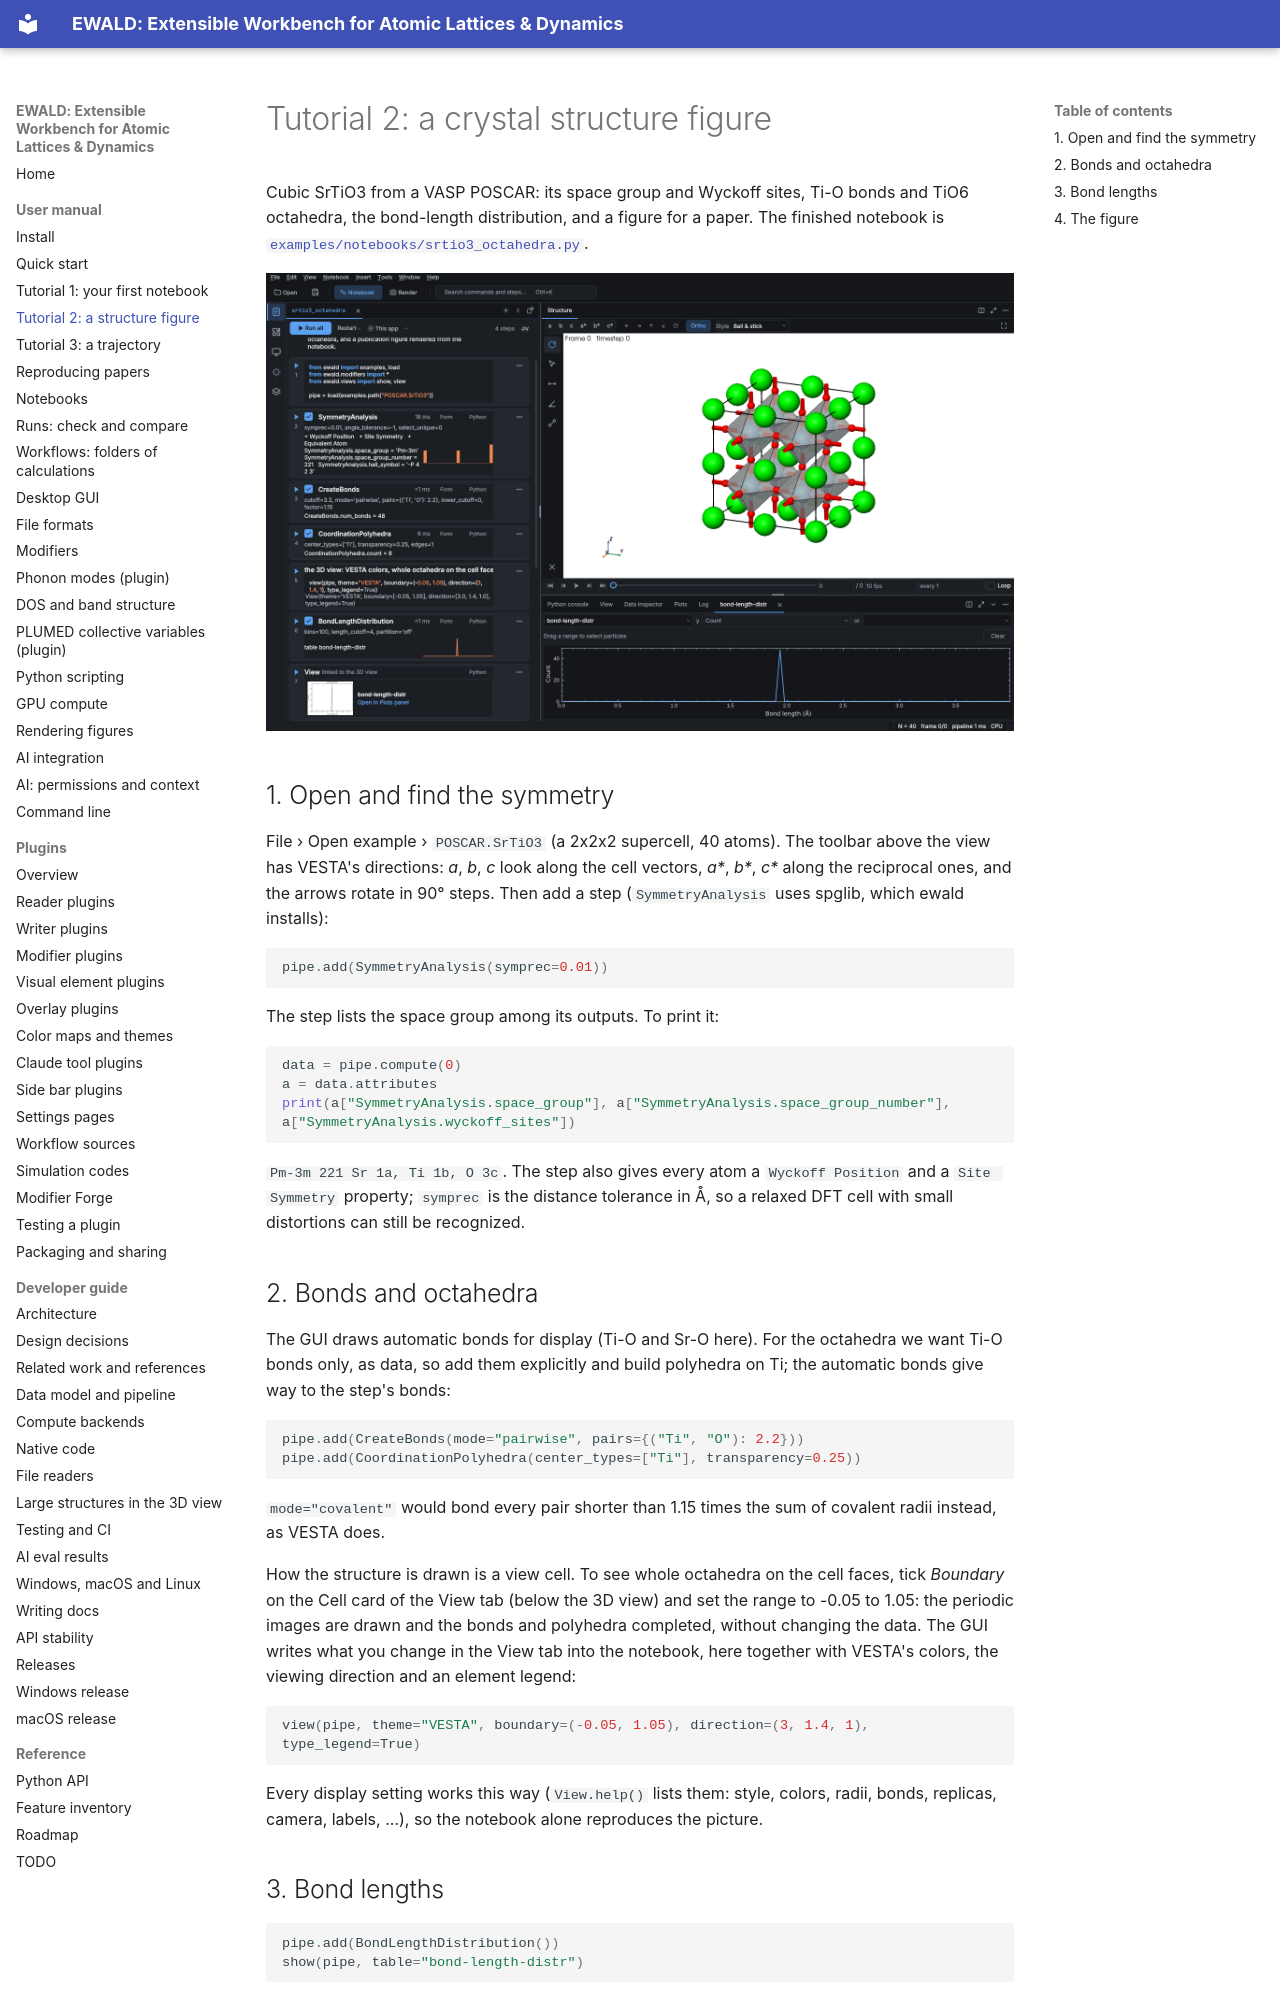

repository: frssp/ewald · page: user/tutorials/structure-figure/index.html · generator: mkdocs

# Tutorial 2: a crystal structure figure

Cubic SrTiO3 from a VASP POSCAR: its space group and Wyckoff sites, Ti-O bonds and TiO6 octahedra,
the bond-length distribution, and a figure for a paper. The finished notebook is
[`examples/notebooks/srtio3_octahedra.py`](https://github.com/frssp/ewald/blob/main/examples/notebooks/srtio3_octahedra.py).

![SrTiO3 with TiO6 octahedra and the bond-length view](../../images/tutorial-structure.png)

## 1. Open and find the symmetry

File › Open example › `POSCAR.SrTiO3` (a 2x2x2 supercell, 40 atoms). The toolbar above the view
has VESTA's directions: *a*, *b*, *c* look along the cell vectors, *a\**, *b\**, *c\** along the
reciprocal ones, and the arrows rotate in 90° steps. Then add a step (`SymmetryAnalysis` uses
spglib, which ewald installs):

```python
pipe.add(SymmetryAnalysis(symprec=0.01))
```

The step lists the space group among its outputs. To print it:

```python
data = pipe.compute(0)
a = data.attributes
print(a["SymmetryAnalysis.space_group"], a["SymmetryAnalysis.space_group_number"], a["SymmetryAnalysis.wyckoff_sites"])
```

`Pm-3m 221 Sr 1a, Ti 1b, O 3c`. The step also gives every atom a `Wyckoff Position` and a
`Site Symmetry` property; `symprec` is the distance tolerance in Å, so a relaxed DFT cell with small
distortions can still be recognized.

## 2. Bonds and octahedra

The GUI draws automatic bonds for display (Ti-O and Sr-O here). For the octahedra we want Ti-O
bonds only, as data, so add them explicitly and build polyhedra on Ti; the automatic bonds give way
to the step's bonds:

```python
pipe.add(CreateBonds(mode="pairwise", pairs={("Ti", "O"): 2.2}))
pipe.add(CoordinationPolyhedra(center_types=["Ti"], transparency=0.25))
```

`mode="covalent"` would bond every pair shorter than 1.15 times the sum of covalent radii instead,
as VESTA does.

How the structure is drawn is a view cell. To see whole octahedra on the cell faces, tick *Boundary*
on the Cell card of the View tab (below the 3D view) and set the range to -0.05 to 1.05: the periodic
images are drawn and the bonds and polyhedra completed, without changing the data. The GUI writes
what you change in the View tab into the notebook, here together with VESTA's colors, the viewing
direction and an element legend:

```python
view(pipe, theme="VESTA", boundary=(-0.05, 1.05), direction=(3, 1.4, 1), type_legend=True)
```

Every display setting works this way (`View.help()` lists them: style, colors, radii, bonds,
replicas, camera, labels, ...), so the notebook alone reproduces the picture.
